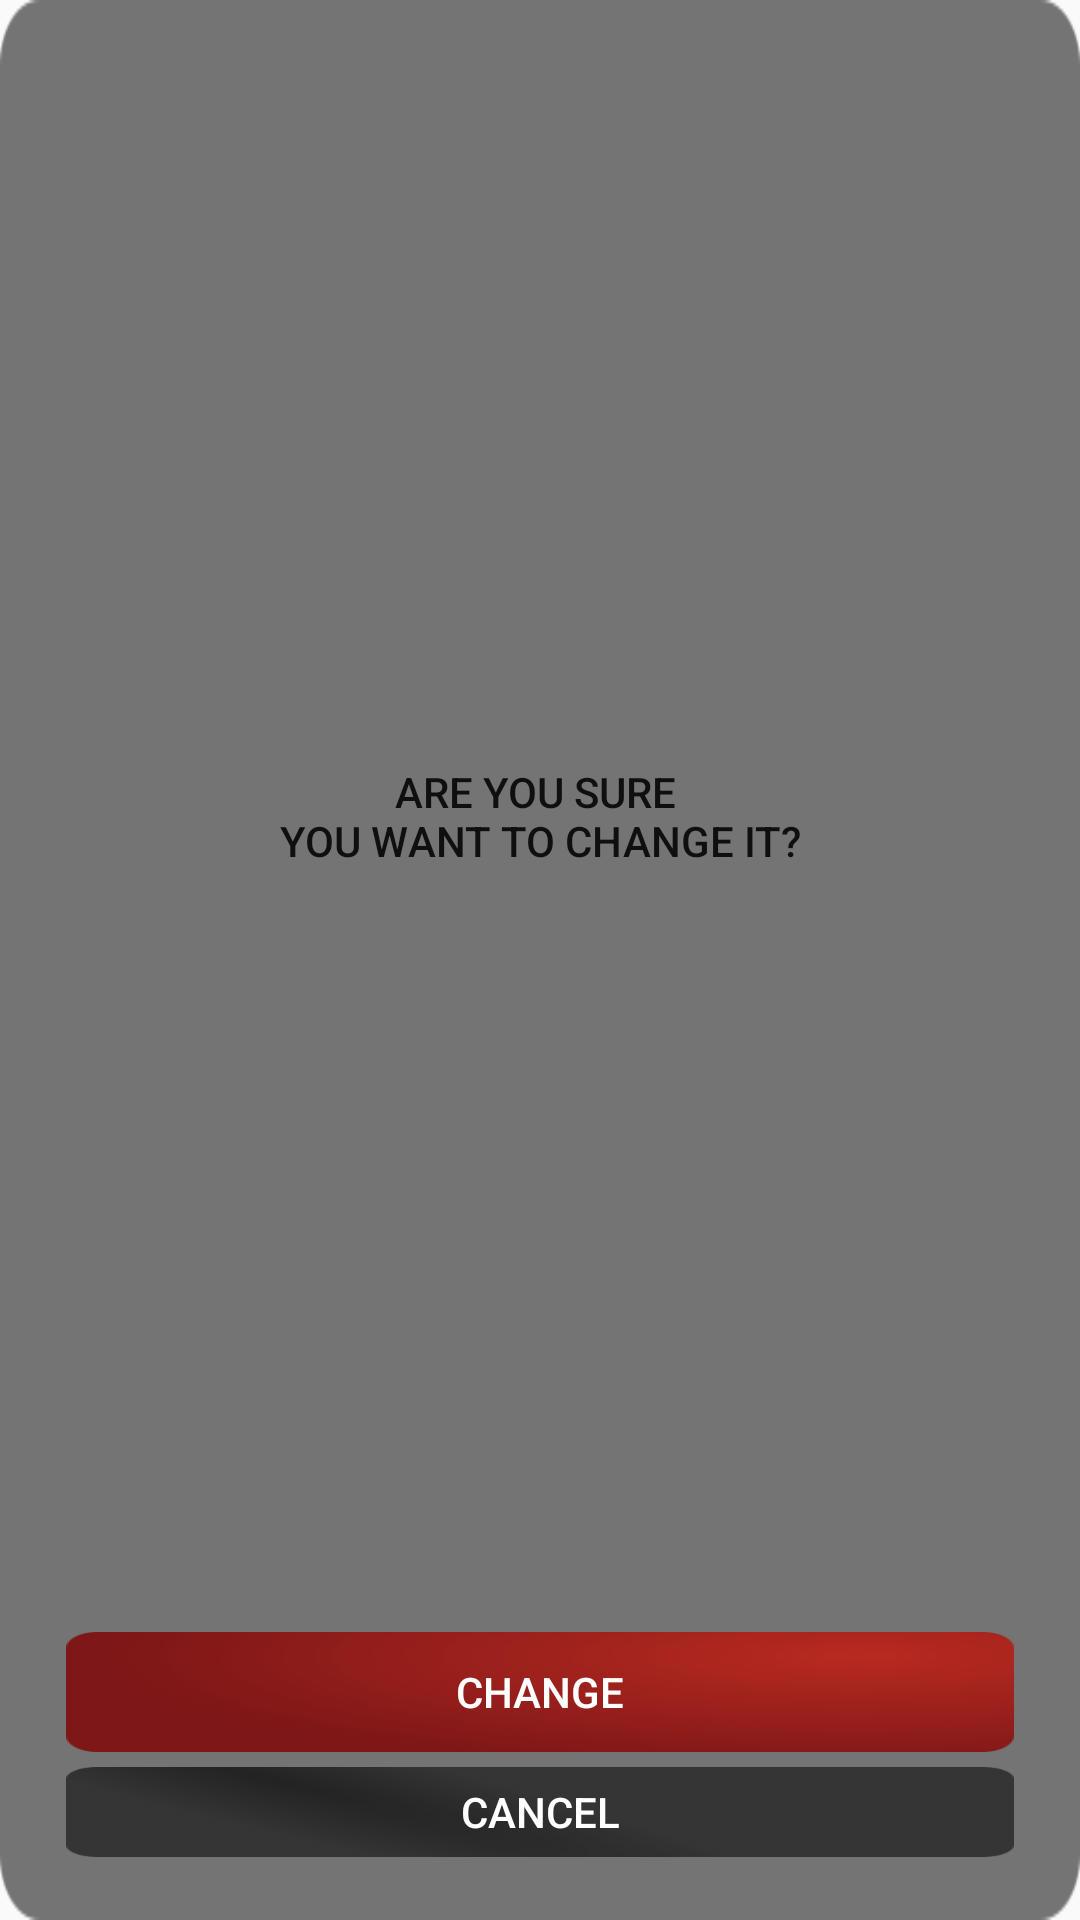

Layout XML and referenced resources for this Android screen:
<!-- AndroidManifest.xml: application theme AppTheme -->
<!-- res/layout/sure.xml -->
<?xml version="1.0" encoding="utf-8"?>
    <RelativeLayout
        xmlns:android="http://schemas.android.com/apk/res/android"
        android:orientation="vertical"
        android:layout_width="fill_parent"
        android:layout_height="fill_parent"


        android:background="@drawable/say_pl_ks">


     <RelativeLayout

        android:layout_width="fill_parent"
        android:layout_height="fill_parent"
        android:layout_centerHorizontal="true"
         android:id="@+id/rel"

         android:layout_marginLeft="7dp"
         android:layout_marginRight="7dp"
         android:layout_marginTop="7dp"
         android:layout_marginBottom="17dp"
         android:layout_alignParentBottom="true">

        <Button
            android:layout_width="wrap_content"
            android:layout_height="wrap_content"
            android:text="@string/sure1"
            android:id="@+id/button"
            android:layout_alignParentLeft="true"
            android:layout_alignParentStart="true"
            android:layout_alignParentRight="true"
            android:layout_alignParentEnd="true"
            android:background="@android:color/transparent"
            android:ellipsize="middle"
            android:layout_alignParentTop="true"
            android:layout_above="@+id/rel2" />

         <RelativeLayout

             android:layout_width="fill_parent"
             android:layout_height="75dip"
             android:id="@+id/rel2"
             android:layout_alignParentBottom="true"
             android:layout_marginLeft="15dp"
             android:layout_marginRight="15dp"
             android:layout_marginTop="7dp"
             android:layout_marginBottom="4dp"
             >


             <Button
                 android:layout_width="100dip"
                 android:layout_height="40dip"
                 android:text="Change"
                 android:id="@+id/ok_button"
                 android:background="@drawable/reds_button"

                 android:textColor="#ffffffff"
                 android:layout_alignParentTop="true"
                 android:layout_alignParentLeft="true"
                 android:layout_alignParentStart="true"
                 android:layout_alignParentRight="true"
                 android:layout_alignParentEnd="true" />

             <Button
                 android:layout_width="100dip"
                 android:layout_height="30dip"
                 android:text="Cancel"
                 android:id="@+id/cancel_button"
                 android:background="@drawable/gray_button"
                 android:clickable="true"
                 android:textColor="#ffffffff"
                 android:layout_alignParentBottom="true"
                 android:layout_alignParentRight="true"
                 android:layout_alignParentEnd="true"
                 android:layout_alignParentLeft="true"
                 android:layout_alignParentStart="true" />

         </RelativeLayout>


     </RelativeLayout>

</RelativeLayout>
<!-- resources referenced by this layout -->
<resources>
  <!-- drawable gray_button: png bitmap (drawable, 5651 bytes) -->
  <!-- drawable reds_button: png bitmap (drawable, 12423 bytes) -->
  <!-- drawable say_pl_ks: png bitmap (drawable, 3785 bytes) -->
  <string name="sure1">  Are you sure \nyou want to change it?</string>
  <style name="AppTheme" parent="Theme.AppCompat.Light.DarkActionBar">
          
          <item name="android:numColumns">3</item>
      </style>
</resources>
